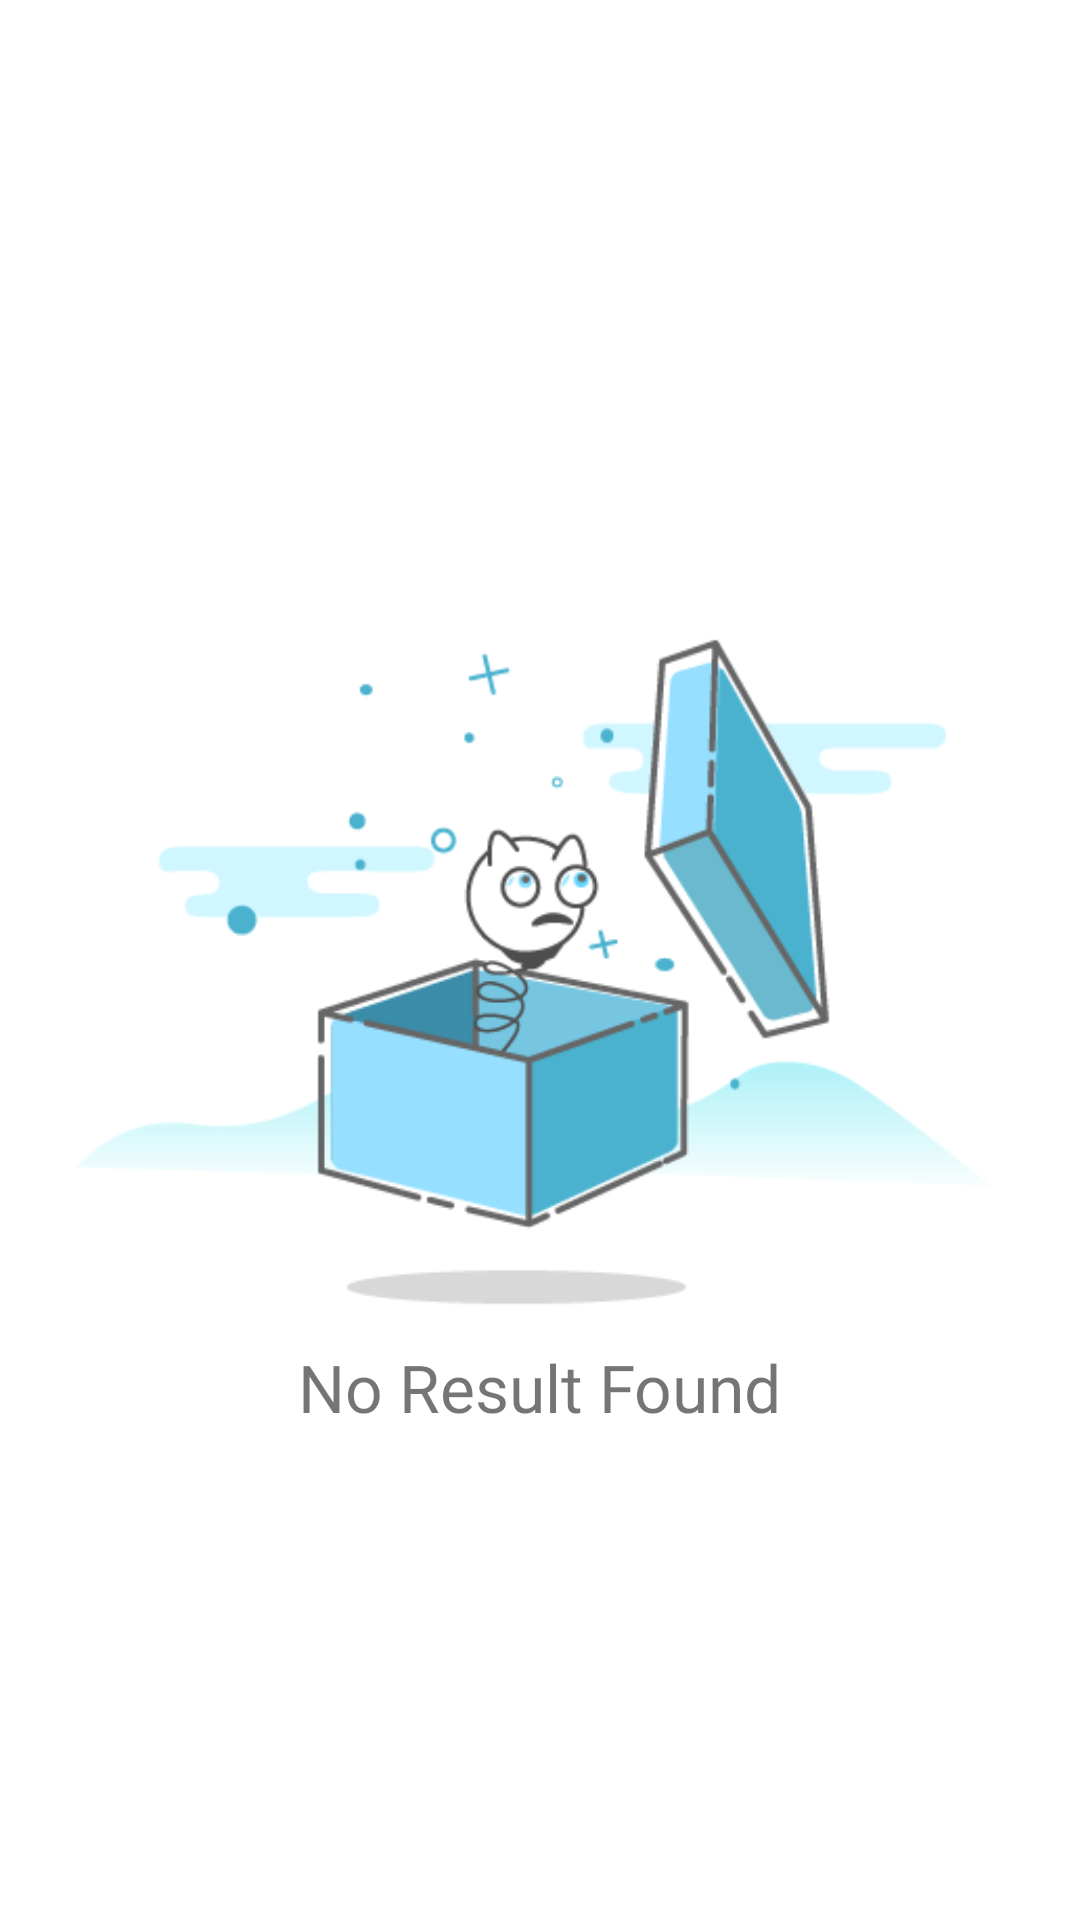

This screen was rendered from an Android layout file. Write that file and the resources it references.
<!-- AndroidManifest.xml: application theme AppTheme -->
<!-- res/layout/fragment_no_result.xml -->
<?xml version="1.0" encoding="utf-8"?>
<RelativeLayout
  xmlns:android="http://schemas.android.com/apk/res/android"
  android:layout_width="match_parent"
  android:layout_height="match_parent"
  android:background="@android:color/white"
  android:orientation="vertical">


  <ImageView
    android:id="@+id/imageView"
    android:layout_width="match_parent"
    android:layout_height="wrap_content"
    android:layout_centerInParent="true"
    android:contentDescription="@string/descNoResultIV"
    android:src="@drawable/empty"/>


  <TextView
    android:layout_width="wrap_content"
    android:layout_height="wrap_content"
    android:layout_below="@+id/imageView"
    android:layout_centerHorizontal="true"
    android:layout_marginTop="@dimen/minus40"
    android:fontFamily="@font/roboto"
    android:text="@string/noResultFound"
    android:textSize="@dimen/textHeader"/>

</RelativeLayout>
<!-- resources referenced by this layout -->
<resources>
  <dimen name="minus40">-40dp</dimen>
  <dimen name="textHeader">22sp</dimen>
  <!-- drawable empty: png bitmap (drawable, 22101 bytes) -->
  <string name="descNoResultIV">No Result</string>
  <string name="noResultFound">No Result Found</string>
  <style name="AppTheme" parent="Theme.AppCompat.Light.NoActionBar">
      
      <item name="colorPrimary">@color/colorPrimary</item>
      <item name="colorPrimaryDark">@color/colorPrimaryDark</item>
      <item name="colorAccent">@color/colorAccent</item>
      <item name="android:homeAsUpIndicator">@drawable/ic_arrow_back</item>
    </style>
  <color name="colorPrimary">#E0E0E0</color>
  <color name="colorPrimaryDark">#757575</color>
  <color name="colorAccent">#4FC3F7</color>
</resources>
